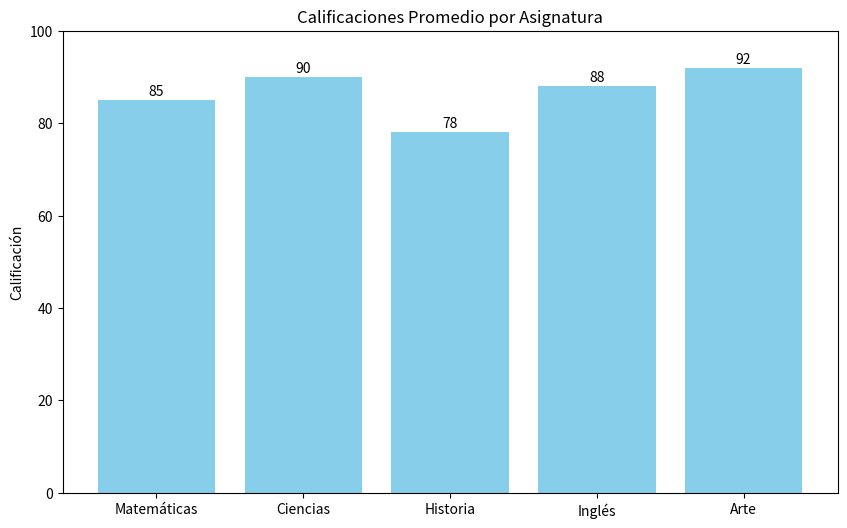

Here is the Python script that generated this plot:
import matplotlib.pyplot as plt
import numpy as np

asignaturas = ['Matemáticas', 'Ciencias', 'Historia', 'Inglés', 'Arte']
calificaciones = [85, 90, 78, 88, 92]

plt.figure(figsize=(10, 6))
plt.bar(asignaturas, calificaciones, color='skyblue')
plt.title('Calificaciones Promedio por Asignatura')
plt.ylabel('Calificación')
plt.ylim(0, 100)

for i, v in enumerate(calificaciones):
    plt.text(i, v + 1, str(v), ha='center')

plt.show()